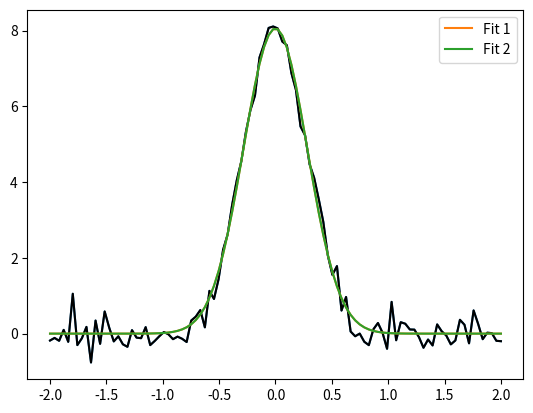

This figure's Python source:
import numpy as np
import matplotlib.pyplot as plt
from datetime import datetime
from scipy import optimize
from scipy import interpolate

def model(pars, xpts):
	''' This is a Gaussian with an arbitrary peak height '''
	return pars[0]*np.exp(-(xpts-pars[1])**2/(2*pars[2])**2)

def lsq_residual(pars, xpts, data):
	return data-model(pars,xpts)

def chi2_residual(pars, xpts, data):
	'''This will do the same thing as least squares'''
	return np.sum((data-model(pars,xpts))**2)

def transcendental_function(x):
	''' This function has no closed-form solution! '''
	return 2*np.cos(x) + x 

if __name__ == '__main__':
	xpts = np.linspace(-2,2,1000)
	### What if we want a sub-portion of a complicated model?
	complicated_model = model([8., 0., 0.2], xpts)+model([3., -1., 0.5], xpts)+model([2., 4, 3], xpts)
	# plt.plot(xpts, complicated_model)
	# plt.show()

	### Compare interpolation and direct evaluation
	### What happens when we change k?
	spl = interpolate.make_interp_spline(xpts,complicated_model,k=2)
	ival = spl(0)
	# print('Interpolated value:', ival)
	true_val = model([8., 0., 0.2], 0)+model([3., -1., 0.5],0)+model([2., 4, 3], 0)
	# print('True value:', true_val)
	# print('Fractional difference:', np.abs(true_val-ival)/true_val)
	# assert 1==0


	### Now lets do some root finding. We have a function we can't 
	### find the root of analytically. Lets use root_scalar and tell
	### it we think the root is somewhere between -2 and 2
	xpts = np.linspace(-2,2,100)
	# plt.plot(xpts, transcendental_function(xpts))
	# plt.show()
	### So we're really trying to minimize the absolute value (or the 
	### root of the square) of the function
	root = optimize.root_scalar(transcendental_function,bracket=(-2,2))
	# print(root)


	### Let's make a fake spectral line (observed at ludicrous resolution)
	### and ffit to it
	true_model = model([8., 0., 0.2], xpts)
	ypts = true_model+np.random.normal(scale=0.3,size=xpts.size)

	plt.plot(xpts,ypts)
	plt.show()

	### We can do this as a least squares problem. Need to provide a 
	### rough guess to the optimizer. Note that curve_fit wraps this up
	### a bit nicer, but requires a slightly different residual function
	result = optimize.least_squares(lsq_residual, x0=[3,1,0.5], args=(xpts,ypts))
	print(result)
	# assert 1==0
	print('---------------------------------------------------------------')
	### Alternatively, can pass chi2 to minimize
	result2 = optimize.minimize(chi2_residual, x0=[3,1,0.5],args=(xpts,ypts))
	print(result2)
	### That took more evaluations of the residual function, since it 
	### didn't leverage that the problem is least squares

	plt.plot(xpts, ypts, color='k')
	plt.plot(xpts, model(result.x,xpts), label='Fit 1')
	plt.plot(xpts, model(result2.x,xpts),label='Fit 2')
	plt.legend()
	plt.show()




